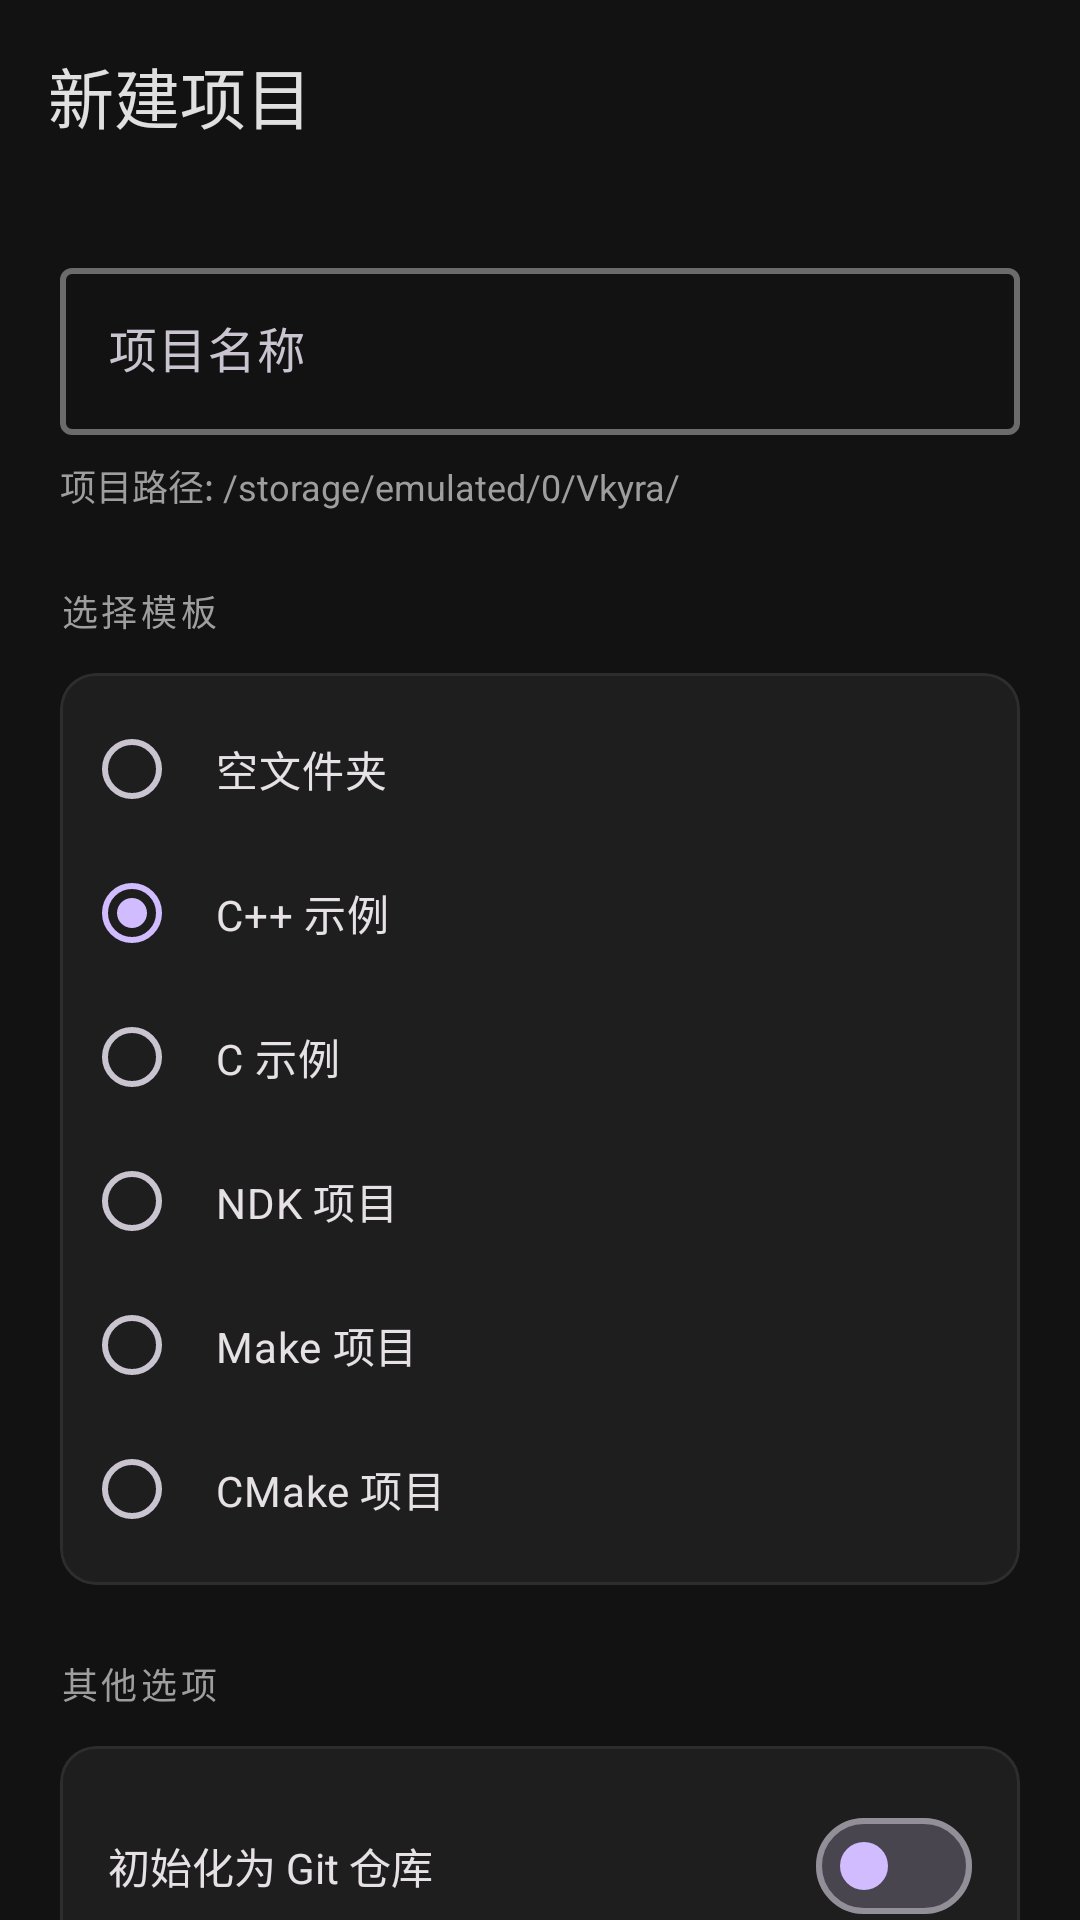

Reconstruct the res/layout file that produces this screen, plus the resources it refers to.
<!-- AndroidManifest.xml: activity theme Theme.FastScan.Settings -->
<!-- res/layout/activity_new_project.xml -->
<?xml version="1.0" encoding="utf-8"?>
<LinearLayout xmlns:android="http://schemas.android.com/apk/res/android"
    xmlns:app="http://schemas.android.com/apk/res-auto"
    android:layout_width="match_parent"
    android:layout_height="match_parent"
    android:orientation="vertical"
    android:background="#121212">

    
    <com.google.android.material.appbar.MaterialToolbar
        android:id="@+id/toolbar"
        android:layout_width="match_parent"
        android:layout_height="?attr/actionBarSize"
        android:background="#121212"
        app:title="新建项目"
        app:titleTextColor="#E0E0E0"
        app:navigationIcon="@drawable/ic_arrow_back"
        app:navigationIconTint="#E0E0E0" />

    <androidx.core.widget.NestedScrollView
        android:layout_width="match_parent"
        android:layout_height="match_parent"
        android:fillViewport="true">

        <LinearLayout
            android:layout_width="match_parent"
            android:layout_height="wrap_content"
            android:orientation="vertical"
            android:padding="20dp">

            
            <com.google.android.material.textfield.TextInputLayout
                android:id="@+id/til_project_name"
                style="@style/Widget.Material3.TextInputLayout.OutlinedBox"
                android:layout_width="match_parent"
                android:layout_height="wrap_content"
                android:hint="项目名称"
                app:boxStrokeColor="@color/text_input_box_stroke"
                app:boxStrokeWidth="2dp"
                app:boxStrokeWidthFocused="2dp"
                app:hintTextColor="#D0BCFF"
                app:cursorColor="#D0BCFF">

                <com.google.android.material.textfield.TextInputEditText
                    android:id="@+id/et_project_name"
                    android:layout_width="match_parent"
                    android:layout_height="wrap_content"
                    android:textColor="#E6E1E5"
                    android:textColorHint="#B0B0B0"
                    android:inputType="text" />

            </com.google.android.material.textfield.TextInputLayout>

            
            <TextView
                android:id="@+id/tv_project_path"
                android:layout_width="match_parent"
                android:layout_height="wrap_content"
                android:layout_marginTop="8dp"
                android:text="@string/new_project_path_hint"
                android:textColor="#9E9E9E"
                android:textSize="12sp" />

            
            <TextView
                android:layout_width="wrap_content"
                android:layout_height="wrap_content"
                android:layout_marginTop="24dp"
                android:layout_marginBottom="12dp"
                android:text="选择模板"
                android:textColor="#9E9E9E"
                android:textSize="12sp"
                android:letterSpacing="0.1" />

            
            <com.google.android.material.card.MaterialCardView
                android:layout_width="match_parent"
                android:layout_height="wrap_content"
                app:cardBackgroundColor="#1E1E1E"
                app:cardCornerRadius="12dp"
                app:cardElevation="0dp"
                app:strokeColor="#2D2D2D"
                app:strokeWidth="1dp">

                <RadioGroup
                    android:id="@+id/rg_template"
                    android:layout_width="match_parent"
                    android:layout_height="wrap_content"
                    android:padding="8dp">

                    <RadioButton
                        android:id="@+id/rb_empty"
                        android:layout_width="match_parent"
                        android:layout_height="wrap_content"
                        android:padding="12dp"
                        android:text="空文件夹"
                        android:textColor="#E6E1E5"
                        android:buttonTint="#D0BCFF" />

                    <RadioButton
                        android:id="@+id/rb_cpp"
                        android:layout_width="match_parent"
                        android:layout_height="wrap_content"
                        android:padding="12dp"
                        android:text="C++ 示例"
                        android:textColor="#E6E1E5"
                        android:buttonTint="#D0BCFF"
                        android:checked="true" />

                    <RadioButton
                        android:id="@+id/rb_c"
                        android:layout_width="match_parent"
                        android:layout_height="wrap_content"
                        android:padding="12dp"
                        android:text="C 示例"
                        android:textColor="#E6E1E5"
                        android:buttonTint="#D0BCFF" />

                    <RadioButton
                        android:id="@+id/rb_ndk"
                        android:layout_width="match_parent"
                        android:layout_height="wrap_content"
                        android:padding="12dp"
                        android:text="NDK 项目"
                        android:textColor="#E6E1E5"
                        android:buttonTint="#D0BCFF" />

                    <RadioButton
                        android:id="@+id/rb_make"
                        android:layout_width="match_parent"
                        android:layout_height="wrap_content"
                        android:padding="12dp"
                        android:text="Make 项目"
                        android:textColor="#E6E1E5"
                        android:buttonTint="#D0BCFF" />

                    <RadioButton
                        android:id="@+id/rb_cmake"
                        android:layout_width="match_parent"
                        android:layout_height="wrap_content"
                        android:padding="12dp"
                        android:text="CMake 项目"
                        android:textColor="#E6E1E5"
                        android:buttonTint="#D0BCFF" />

                </RadioGroup>

            </com.google.android.material.card.MaterialCardView>

            
            <TextView
                android:layout_width="wrap_content"
                android:layout_height="wrap_content"
                android:layout_marginTop="24dp"
                android:layout_marginBottom="12dp"
                android:text="其他选项"
                android:textColor="#9E9E9E"
                android:textSize="12sp"
                android:letterSpacing="0.1" />

            <com.google.android.material.card.MaterialCardView
                android:layout_width="match_parent"
                android:layout_height="wrap_content"
                app:cardBackgroundColor="#1E1E1E"
                app:cardCornerRadius="12dp"
                app:cardElevation="0dp"
                app:strokeColor="#2D2D2D"
                app:strokeWidth="1dp">

                <LinearLayout
                    android:layout_width="match_parent"
                    android:layout_height="wrap_content"
                    android:orientation="vertical">

                    
                    <LinearLayout
                        android:layout_width="match_parent"
                        android:layout_height="wrap_content"
                        android:orientation="horizontal"
                        android:padding="16dp"
                        android:gravity="center_vertical">

                        <TextView
                            android:layout_width="0dp"
                            android:layout_height="wrap_content"
                            android:layout_weight="1"
                            android:text="初始化为 Git 仓库"
                            android:textColor="#E6E1E5"
                            android:textSize="14sp" />

                        <com.google.android.material.materialswitch.MaterialSwitch
                            android:id="@+id/switch_git_init"
                            android:layout_width="wrap_content"
                            android:layout_height="wrap_content"
                            android:checked="false"
                            app:thumbTint="#D0BCFF"
                            app:trackTint="#49454F" />

                    </LinearLayout>

                    <View
                        android:layout_width="match_parent"
                        android:layout_height="1dp"
                        android:layout_marginStart="16dp"
                        android:layout_marginEnd="16dp"
                        android:background="#2D2D2D" />

                    
                    <LinearLayout
                        android:layout_width="match_parent"
                        android:layout_height="wrap_content"
                        android:orientation="horizontal"
                        android:padding="16dp"
                        android:gravity="center_vertical">

                        <TextView
                            android:layout_width="0dp"
                            android:layout_height="wrap_content"
                            android:layout_weight="1"
                            android:text="创建 README.md"
                            android:textColor="#E6E1E5"
                            android:textSize="14sp" />

                        <com.google.android.material.materialswitch.MaterialSwitch
                            android:id="@+id/switch_readme"
                            android:layout_width="wrap_content"
                            android:layout_height="wrap_content"
                            android:checked="true"
                            app:thumbTint="#D0BCFF"
                            app:trackTint="#49454F" />

                    </LinearLayout>

                </LinearLayout>

            </com.google.android.material.card.MaterialCardView>

            
            <LinearLayout
                android:layout_width="match_parent"
                android:layout_height="wrap_content"
                android:orientation="horizontal"
                android:layout_marginTop="32dp"
                android:gravity="end">

                <com.google.android.material.button.MaterialButton
                    android:id="@+id/btn_cancel"
                    style="@style/Widget.Material3.Button.TextButton"
                    android:layout_width="wrap_content"
                    android:layout_height="wrap_content"
                    android:text="取消"
                    android:textColor="#D0BCFF" />

                <com.google.android.material.button.MaterialButton
                    android:id="@+id/btn_create"
                    style="@style/Widget.Material3.Button.TonalButton"
                    android:layout_width="wrap_content"
                    android:layout_height="wrap_content"
                    android:layout_marginStart="8dp"
                    android:text="创建项目"
                    android:backgroundTint="#D0BCFF"
                    android:textColor="#1E1E1E" />

            </LinearLayout>

        </LinearLayout>

    </androidx.core.widget.NestedScrollView>

</LinearLayout>
<!-- resources referenced by this layout -->
<resources>
  <string name="new_project_path_hint">项目路径: /storage/emulated/0/Vkyra/</string>
  <style name="Theme.FastScan.Settings" parent="Theme.Material3.Dark.NoActionBar">
          <item name="android:statusBarColor">#1C1B1F</item>
          <item name="android:navigationBarColor">#1C1B1F</item>
          <item name="android:windowLightStatusBar">false</item>
          <item name="colorPrimary">#D0BCFF</item>
          <item name="colorOnPrimary">#381E72</item>
          <item name="colorPrimaryContainer">#4F378B</item>
          <item name="colorOnPrimaryContainer">#EADDFF</item>
          <item name="colorSecondary">#CCC2DC</item>
          <item name="colorOnSecondary">#332D41</item>
          <item name="colorSurface">#1C1B1F</item>
          <item name="colorOnSurface">#E6E1E5</item>
          <item name="colorSurfaceVariant">#49454F</item>
          <item name="colorOnSurfaceVariant">#CAC4D0</item>
          <item name="android:colorBackground">#1C1B1F</item>
          <item name="colorOutline">#938F99</item>
          <item name="preferenceTheme">@style/PreferenceTheme.FastScan</item>
          <item name="alertDialogTheme">@style/ThemeOverlay.FastScan.MaterialAlertDialog.Dark</item>
          <item name="materialAlertDialogTheme">@style/ThemeOverlay.FastScan.MaterialAlertDialog.Dark</item>
      </style>
  <style name="PreferenceTheme.FastScan" parent="PreferenceThemeOverlay.v14.Material">
          <item name="preferenceCategoryStyle">@style/PreferenceCategory.FastScan</item>
          <item name="switchPreferenceCompatStyle">@style/SwitchPreference.FastScan</item>
          <item name="android:textColorPrimary">#E6E1E5</item>
          <item name="android:textColorSecondary">#CAC4D0</item>
      </style>
  <style name="ThemeOverlay.FastScan.MaterialAlertDialog.Dark" parent="ThemeOverlay.Material3.MaterialAlertDialog">
          <item name="colorSurface">#2D2D2D</item>
          <item name="colorOnSurface">#E6E1E5</item>
          <item name="colorPrimary">#D0BCFF</item>
      </style>
  <style name="PreferenceCategory.FastScan" parent="Preference.Category.Material">
          <item name="android:layout">@layout/preference_category_m3</item>
      </style>
  <style name="SwitchPreference.FastScan" parent="Preference.SwitchPreferenceCompat.Material">
          <item name="android:widgetLayout">@layout/preference_widget_switch_m3</item>
      </style>
</resources>
